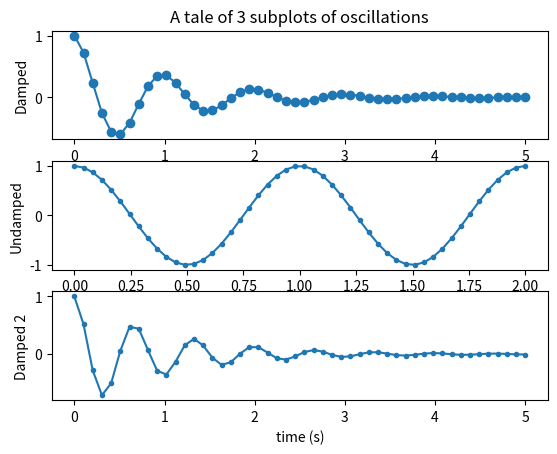

The script that saved this image:
import matplotlib.pyplot as plt
import numpy as np

x1 = np.linspace(0.0, 5.0)
x2 = np.linspace(0.0, 2.0)
x3 = np.linspace(0.0, 5.0)

y1 = np.cos(2 * np.pi * x1) * np.exp(-x1)
y2 = np.cos(2 * np.pi * x2)
y3 = np.cos(3 * np.pi * x1) * np.exp(-x1)

plt.subplot(3, 1, 1)
plt.plot(x1, y1, 'o-')
plt.title('A tale of 3 subplots of oscillations')
plt.ylabel('Damped')

plt.subplot(3, 1, 2)
plt.plot(x2, y2, '.-')
plt.xlabel('time (s)')
plt.ylabel('Undamped')

plt.subplot(3, 1, 3)
plt.plot(x3, y3, '.-')
plt.xlabel('time (s)')
plt.ylabel('Damped 2')

plt.show()

exit()
